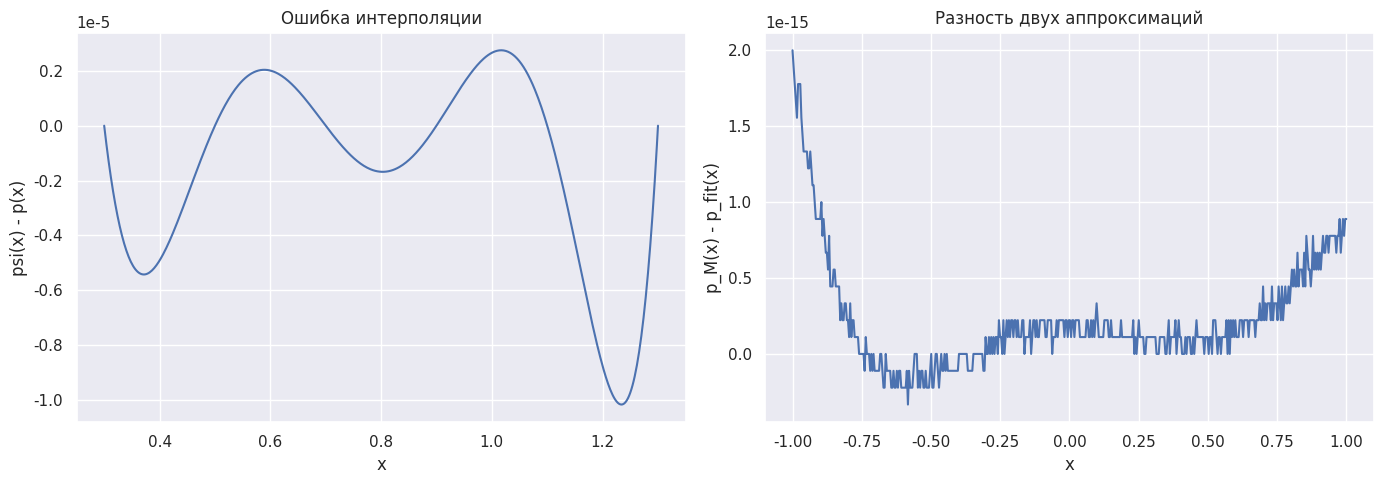

Write the Python code that produced this figure.
import numpy as np
import matplotlib.pyplot as plt
import seaborn as sns
from numpy.polynomial.legendre import legfit, legval


sns.set_theme()

# ---------- Часть 1. Интерполяция в базисе полиномов Лежандра ----------

a, b = 0.3, 1.3
x_nodes = np.array([0.3, 0.5, 0.7, 0.9, 1.1, 1.3], dtype=float)
y_nodes = np.exp(-x_nodes**2 / 2)


def to_legendre_interval(x):
    """Переводит отрезок [a, b] в стандартный отрезок [-1, 1]."""
    return (2 * x - (a + b)) / (b - a)


m = 5
A = np.zeros((len(x_nodes), m + 1))

# A[:, k] - значения k-го полинома Лежандра в узлах.
for k in range(m + 1):
    c = np.zeros(k + 1)
    c[-1] = 1
    A[:, k] = legval(to_legendre_interval(x_nodes), c)

alpha = np.linalg.solve(A, y_nodes)

x = np.linspace(a, b, 500)
B = np.zeros((len(x), m + 1))

for k in range(m + 1):
    c = np.zeros(k + 1)
    c[-1] = 1
    B[:, k] = legval(to_legendre_interval(x), c)

p = B @ alpha
psi = np.exp(-x**2 / 2)
diff = psi - p

print("Коэффициенты интерполяционного полинома:")
print(alpha)

# ---------- Часть 2. Сравнение МНК и встроенного legfit ----------

x_nodes_fit = np.linspace(-1, 1, 21)


def f(x):
    return np.exp(-x**2 / 2)


A_fit = np.zeros((len(x_nodes_fit), m + 1))

for k in range(m + 1):
    c = np.zeros(k + 1)
    c[-1] = 1
    A_fit[:, k] = legval(x_nodes_fit, c)

# Матрица перехода от значений функции в узлах к коэффициентам МНК.
M = np.linalg.inv(A_fit.T @ A_fit) @ A_fit.T

y_fit = f(x_nodes_fit)
alpha1 = M @ y_fit
alpha2 = legfit(x_nodes_fit, y_fit, m)

print("\nМатрица M:")
print(M)
print("\nКоэффициенты через M:")
print(alpha1)
print("\nКоэффициенты через legfit:")
print(alpha2)
print("\nРазность коэффициентов:")
print(alpha1 - alpha2)

x_fit = np.linspace(-1, 1, 500)
p1 = legval(x_fit, alpha1)
p2 = legval(x_fit, alpha2)

# Оба графика показываем в одном окне.
fig, axes = plt.subplots(1, 2, figsize=(14, 5))

sns.lineplot(x=x, y=diff, ax=axes[0])
axes[0].grid(True)
axes[0].set_xlabel("x")
axes[0].set_ylabel("psi(x) - p(x)")
axes[0].set_title("Ошибка интерполяции")

sns.lineplot(x=x_fit, y=p1 - p2, ax=axes[1])
axes[1].grid(True)
axes[1].set_xlabel("x")
axes[1].set_ylabel("p_M(x) - p_fit(x)")
axes[1].set_title("Разность двух аппроксимаций")

plt.tight_layout()
plt.show()
